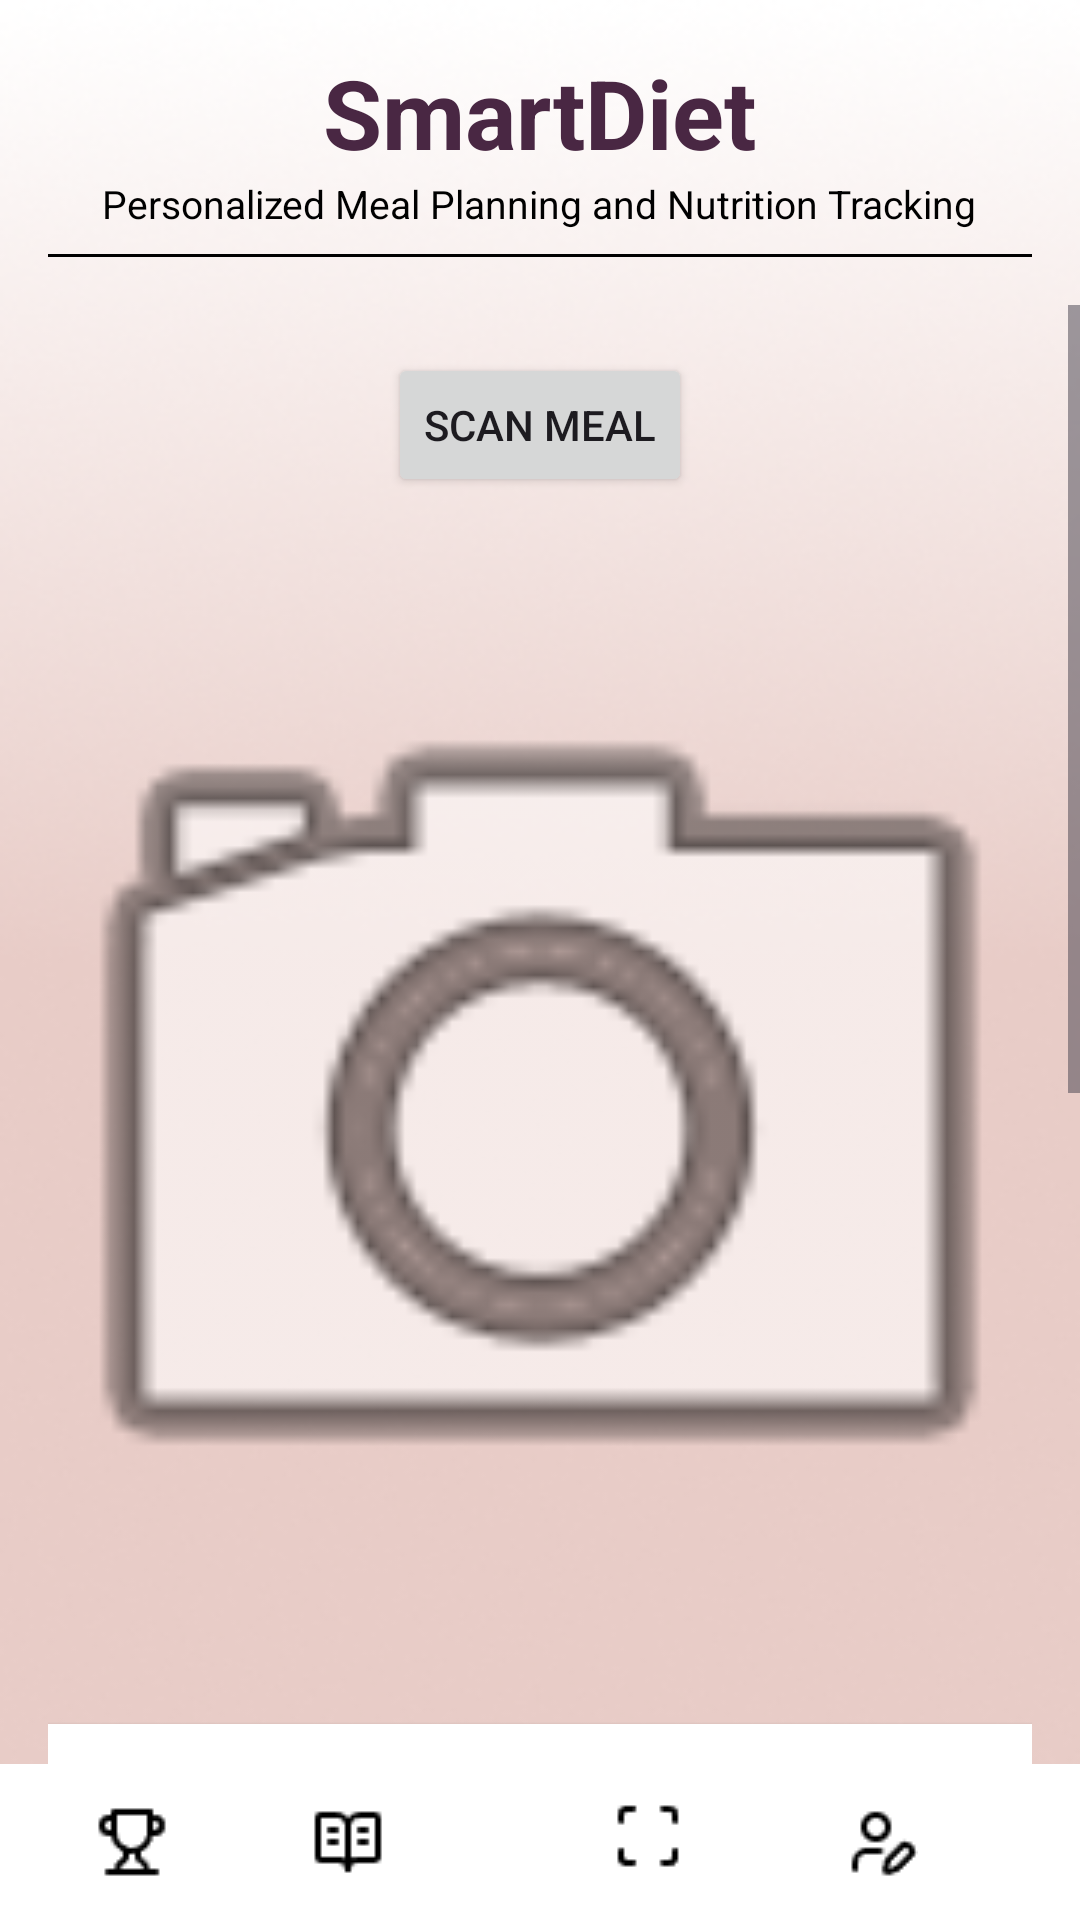

This screen was rendered from an Android layout file. Write that file and the resources it references.
<!-- AndroidManifest.xml: application theme Theme.SmartDiet -->
<!-- res/layout/activity_food_scan_screen.xml -->
<androidx.constraintlayout.widget.ConstraintLayout
    xmlns:android="http://schemas.android.com/apk/res/android"
    xmlns:app="http://schemas.android.com/apk/res-auto"
    xmlns:tools="http://schemas.android.com/tools"
    android:layout_width="match_parent"
    android:layout_height="match_parent"
    android:background="@drawable/background1"
    tools:context=".FoodScanScreen">

    
    <LinearLayout
        android:id="@+id/linearLayout"
        android:layout_width="0dp"
        android:layout_height="wrap_content"
        android:gravity="center_horizontal"
        android:orientation="vertical"
        android:padding="16dp"
        app:layout_constraintEnd_toEndOf="parent"
        app:layout_constraintStart_toStartOf="parent"
        app:layout_constraintTop_toTopOf="parent">

        <TextView
            android:id="@+id/tvAppName"
            android:layout_width="wrap_content"
            android:layout_height="wrap_content"
            android:text="SmartDiet"
            android:textColor="#492743"
            android:textSize="32sp"
            android:textStyle="bold" />

        <TextView
            android:id="@+id/tvAppSubtitle"
            android:layout_width="wrap_content"
            android:layout_height="wrap_content"
            android:text="Personalized Meal Planning and Nutrition Tracking"
            android:textColor="@color/black"
            android:textSize="13sp" />

        <View
            android:layout_width="match_parent"
            android:layout_height="1dp"
            android:layout_marginTop="8dp"
            android:background="@android:color/black" />
    </LinearLayout>

    
    <ScrollView
        android:layout_width="match_parent"
        android:layout_height="0dp"
        app:layout_constraintTop_toBottomOf="@id/linearLayout"
        app:layout_constraintBottom_toTopOf="@id/bottom_navigation"
        android:fillViewport="true">

        <LinearLayout
            android:layout_width="match_parent"
            android:layout_height="wrap_content"
            android:orientation="vertical"
            android:padding="16dp">

            <Button
                android:id="@+id/btnOpenCamera"
                android:layout_width="wrap_content"
                android:layout_height="wrap_content"
                android:text="Scan Meal"
                android:layout_gravity="center_horizontal"
                android:layout_marginBottom="16dp" />

            <ImageView
                android:id="@+id/ivCapturedImage"
                android:layout_width="match_parent"
                android:layout_height="377dp"
                android:layout_marginBottom="16dp"
                android:contentDescription="Captured Image"
                android:scaleType="centerCrop"
                app:srcCompat="@android:drawable/ic_menu_camera" />

            <TextView
                android:id="@+id/tvDetectedLabel"
                android:layout_width="match_parent"
                android:layout_height="wrap_content"
                android:background="@android:color/white"
                android:elevation="2dp"
                android:padding="8dp"
                android:text="Detected Items: "
                android:textColor="@android:color/black"
                android:textSize="18sp"
                android:minHeight="100dp"
                android:gravity="center_vertical"
                android:layout_marginBottom="16dp" />

            <Spinner
                android:id="@+id/spinnerDetectedItems"
                android:layout_width="match_parent"
                android:layout_height="50dp"
                android:layout_marginBottom="16dp" />

            <TextView
                android:id="@+id/tvNutritionInfo"
                android:layout_width="match_parent"
                android:layout_height="wrap_content"
                android:background="@android:color/white"
                android:elevation="2dp"
                android:padding="10dp"
                android:text="Nutrition Information: "
                android:textColor="@android:color/black"
                android:textSize="18sp"
                android:minHeight="150dp"
                android:gravity="top|start"
                android:layout_marginBottom="16dp" />

            <Button
                android:id="@+id/btnSaveNutrition"
                android:layout_width="wrap_content"
                android:layout_height="wrap_content"
                android:text="Save Nutrition Data"
                android:layout_gravity="center_horizontal"
                android:layout_marginBottom="16dp" />

        </LinearLayout>
    </ScrollView>

    
    <androidx.constraintlayout.widget.ConstraintLayout
        android:id="@+id/bottom_navigation"
        android:layout_width="match_parent"
        android:layout_height="52dp"
        android:background="@android:color/white"
        app:layout_constraintBottom_toBottomOf="parent">

        
        <ImageView
            android:id="@+id/iconTrophy"
            android:layout_width="wrap_content"
            android:layout_height="wrap_content"
            android:layout_marginStart="32dp"
            android:src="@drawable/trophy"
            app:layout_constraintBottom_toBottomOf="parent"
            app:layout_constraintStart_toStartOf="parent"
            app:layout_constraintTop_toTopOf="parent" />

        <ImageView
            android:id="@+id/iconMenu"
            android:layout_width="wrap_content"
            android:layout_height="wrap_content"
            android:layout_marginStart="48dp"
            android:src="@drawable/book_open_text"
            app:layout_constraintBottom_toBottomOf="parent"
            app:layout_constraintStart_toEndOf="@id/iconTrophy"
            app:layout_constraintTop_toTopOf="parent" />

        <ImageView
            android:id="@+id/iconCommunity"
            android:layout_width="wrap_content"
            android:layout_height="wrap_content"
            android:layout_marginStart="36dp"
            android:src="@drawable/house"
            app:layout_constraintBottom_toBottomOf="parent"
            app:layout_constraintStart_toEndOf="@id/iconMenu"
            app:layout_constraintTop_toTopOf="parent" />

        <ImageView
            android:id="@+id/iconScan"
            android:layout_width="wrap_content"
            android:layout_height="wrap_content"
            android:layout_marginStart="40dp"
            android:src="@drawable/scan"
            app:layout_constraintBottom_toBottomOf="parent"
            app:layout_constraintStart_toEndOf="@id/iconCommunity"
            app:layout_constraintTop_toTopOf="parent"
            app:layout_constraintVertical_bias="0.428" />

        <ImageView
            android:id="@+id/iconProfile"
            android:layout_width="wrap_content"
            android:layout_height="wrap_content"
            android:src="@drawable/user_pen"
            app:layout_constraintBottom_toBottomOf="parent"
            app:layout_constraintEnd_toEndOf="parent"
            app:layout_constraintStart_toEndOf="@id/iconScan"
            app:layout_constraintTop_toTopOf="parent" />
    </androidx.constraintlayout.widget.ConstraintLayout>
</androidx.constraintlayout.widget.ConstraintLayout>
<!-- resources referenced by this layout -->
<resources>
  <color name="black">#FF000000</color>
  <!-- drawable background1: png bitmap (drawable, 81234 bytes) -->
  <!-- drawable book_open_text: png bitmap (drawable, 318 bytes) -->
  <!-- drawable scan: png bitmap (drawable, 269 bytes) -->
  <!-- drawable trophy: png bitmap (drawable, 410 bytes) -->
  <!-- drawable user_pen: png bitmap (drawable, 419 bytes) -->
  <style name="Theme.SmartDiet" parent="Base.Theme.SmartDiet" />
  <style name="Base.Theme.SmartDiet" parent="Theme.Material3.DayNight.NoActionBar">
          
          
      </style>
</resources>
